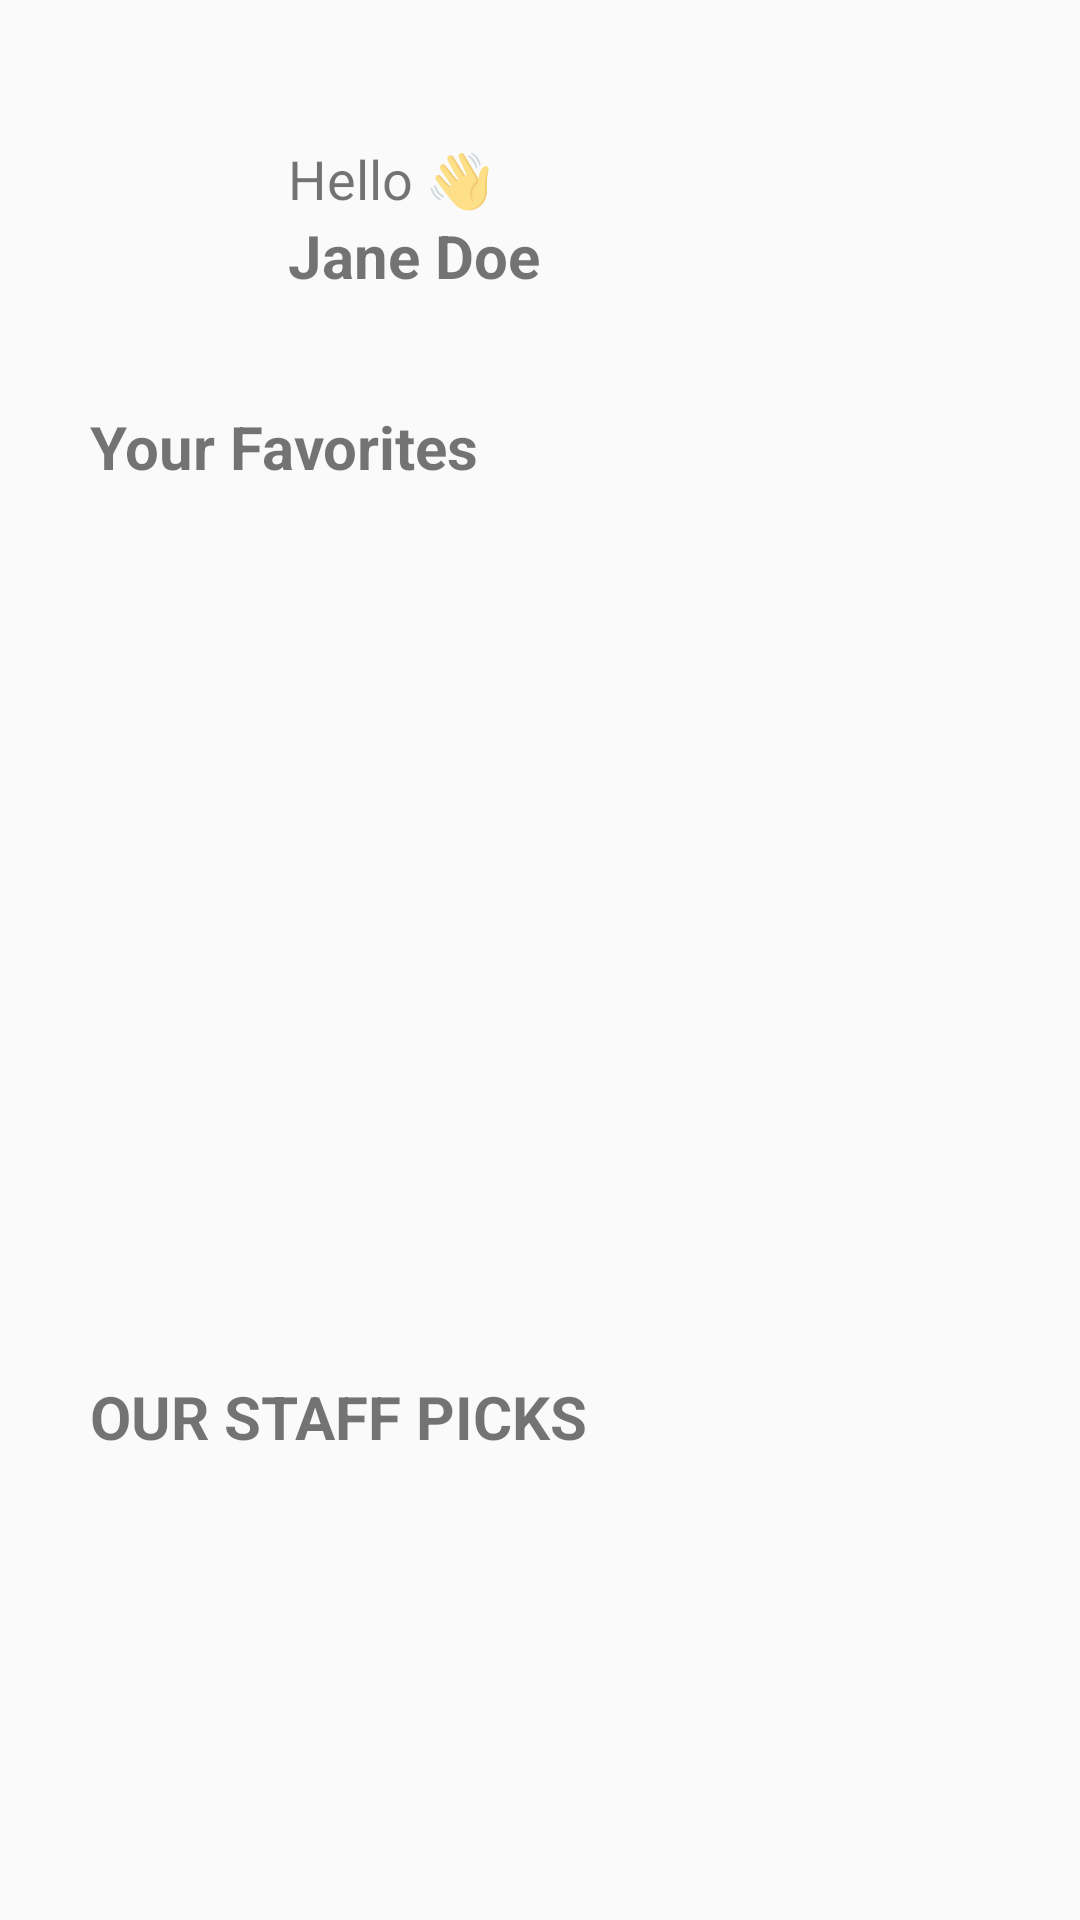

Layout XML and referenced resources for this Android screen:
<!-- AndroidManifest.xml: application theme Theme.LoopMovieApp -->
<!-- res/layout/fragment_home.xml -->
<?xml version="1.0" encoding="utf-8"?>
<androidx.constraintlayout.widget.ConstraintLayout xmlns:android="http://schemas.android.com/apk/res/android"
    xmlns:app="http://schemas.android.com/apk/res-auto"
    android:layout_width="match_parent"
    android:layout_height="match_parent"
    android:padding="30dp">

    <androidx.constraintlayout.widget.ConstraintLayout
        android:id="@+id/headerLayout"
        android:layout_width="match_parent"
        android:layout_height="wrap_content"
        android:paddingTop="16dp"
        android:paddingBottom="50dp"
        app:layout_constraintEnd_toEndOf="parent"
        app:layout_constraintStart_toStartOf="parent"
        app:layout_constraintTop_toTopOf="parent">

        <ImageView
            android:id="@+id/profileImage"
            android:layout_width="50dp"
            android:layout_height="50dp"
            android:background="@drawable/circular_background"
            android:clipToOutline="true"
            android:scaleType="fitCenter"
            android:src="@mipmap/test_image_2"
            app:layout_constraintBottom_toBottomOf="parent"
            app:layout_constraintStart_toStartOf="parent"
            app:layout_constraintTop_toTopOf="parent" />

        <ImageView
            android:id="@+id/searchIcon"
            android:layout_width="48dp"
            android:layout_height="48dp"
            android:layout_marginEnd="16dp"
            android:scaleType="center"
            android:src="@drawable/ic_search_with_bg"
            app:layout_constraintBottom_toBottomOf="parent"
            app:layout_constraintEnd_toEndOf="parent"
            app:layout_constraintTop_toTopOf="parent" />

        <TextView
            android:id="@+id/helloText"
            android:layout_width="wrap_content"
            android:layout_height="wrap_content"
            android:layout_marginStart="16dp"
            android:text="@string/hello"
            android:textSize="18sp"
            app:layout_constraintEnd_toStartOf="@+id/searchIcon"
            app:layout_constraintHorizontal_bias="0"
            app:layout_constraintStart_toEndOf="@+id/profileImage"
            app:layout_constraintTop_toTopOf="@+id/profileImage" />

        <TextView
            android:id="@+id/nameText"
            android:layout_width="wrap_content"
            android:layout_height="wrap_content"
            android:text="Jane Doe"
            android:textSize="20sp"
            android:textStyle="bold"
            app:layout_constraintEnd_toStartOf="@+id/searchIcon"
            app:layout_constraintHorizontal_bias="0"
            app:layout_constraintStart_toStartOf="@+id/helloText"
            app:layout_constraintTop_toBottomOf="@+id/helloText" />
    </androidx.constraintlayout.widget.ConstraintLayout>

    <androidx.recyclerview.widget.RecyclerView
        android:id="@+id/recyclerViewHorizontal"
        android:layout_width="0dp"
        android:layout_height="270dp"
        app:layout_constraintEnd_toEndOf="parent"
        app:layout_constraintStart_toStartOf="parent"
        app:layout_constraintTop_toBottomOf="@id/headerLayout" />

    <TextView
        android:id="@+id/ourStaffPicks"
        android:layout_width="wrap_content"
        android:layout_height="wrap_content"
        android:layout_marginTop="40dp"
        android:layout_marginBottom="8dp"
        android:text="@string/our_staff_picks"
        android:textSize="20sp"
        android:textStyle="bold"
        app:layout_constraintBottom_toTopOf="@id/recyclerViewMovies"
        app:layout_constraintStart_toStartOf="@id/recyclerViewMovies"
        app:layout_constraintTop_toBottomOf="@id/recyclerViewHorizontal" />

    <androidx.recyclerview.widget.RecyclerView
        android:id="@+id/recyclerViewMovies"
        android:layout_width="0dp"
        android:layout_height="400dp"
        app:layout_constraintEnd_toEndOf="parent"
        app:layout_constraintStart_toStartOf="parent"
        app:layout_constraintTop_toBottomOf="@id/ourStaffPicks" />

    <TextView
        android:id="@+id/youFavorites"
        android:layout_width="wrap_content"
        android:layout_height="wrap_content"
        android:layout_marginTop="8dp"
        android:layout_marginBottom="20dp"
        android:text="@string/your_favorites"
        android:textSize="20sp"
        android:textStyle="bold"
        app:layout_constraintBottom_toTopOf="@id/recyclerViewHorizontal"
        app:layout_constraintStart_toStartOf="@id/recyclerViewMovies"
        app:layout_constraintTop_toBottomOf="@id/headerLayout" />

    <HorizontalScrollView
        android:id="@+id/horizontalScrollView"
        android:layout_width="0dp"
        android:layout_height="wrap_content"
        app:layout_constraintBottom_toBottomOf="parent"
        app:layout_constraintEnd_toEndOf="parent"
        app:layout_constraintStart_toStartOf="parent"
        app:layout_constraintTop_toBottomOf="@id/youFavorites">

        <LinearLayout
            android:id="@+id/horizontalContainer"
            android:layout_width="wrap_content"
            android:layout_height="wrap_content"
            android:orientation="horizontal" />
    </HorizontalScrollView>

</androidx.constraintlayout.widget.ConstraintLayout>
<!-- resources referenced by this layout -->
<resources>
  <!-- drawable ic_search_with_bg (drawable) -->
  <?xml version="1.0" encoding="utf-8"?>
  <layer-list xmlns:android="http://schemas.android.com/apk/res/android"
      android:width="48dp"
      android:height="48dp">
  
      <item
          android:left="2dp"
          android:top="2dp">
          <shape android:shape="rectangle">
              <solid android:color="#33000000" />
              <corners android:radius="4dp" />
          </shape>
      </item>
  
      <item>
          <shape android:shape="rectangle">
              <solid android:color="@android:color/white" />
              <corners android:radius="4dp" />
          </shape>
      </item>
  
      <item
          android:width="24dp"
          android:height="24dp"
          android:drawable="@drawable/ic_search"
          android:gravity="center"
          android:tint="#FF555555"
          android:tintMode="src_in" />
  </layer-list>
  <!-- mipmap test_image_2 (mipmap-anydpi-v26) -->
  <?xml version="1.0" encoding="utf-8"?>
  <adaptive-icon xmlns:android="http://schemas.android.com/apk/res/android">
      <background android:drawable="@drawable/test_image_2_background"/>
      <foreground android:drawable="@mipmap/test_image_2_foreground"/>
  </adaptive-icon>
  <string name="hello">Hello 👋</string>
  <string name="our_staff_picks">OUR <b>STAFF PICKS</b></string>
  <string name="your_favorites">Your <b>Favorites</b></string>
  <style name="Theme.LoopMovieApp" parent="Theme.AppCompat.Light.NoActionBar">
      </style>
</resources>
